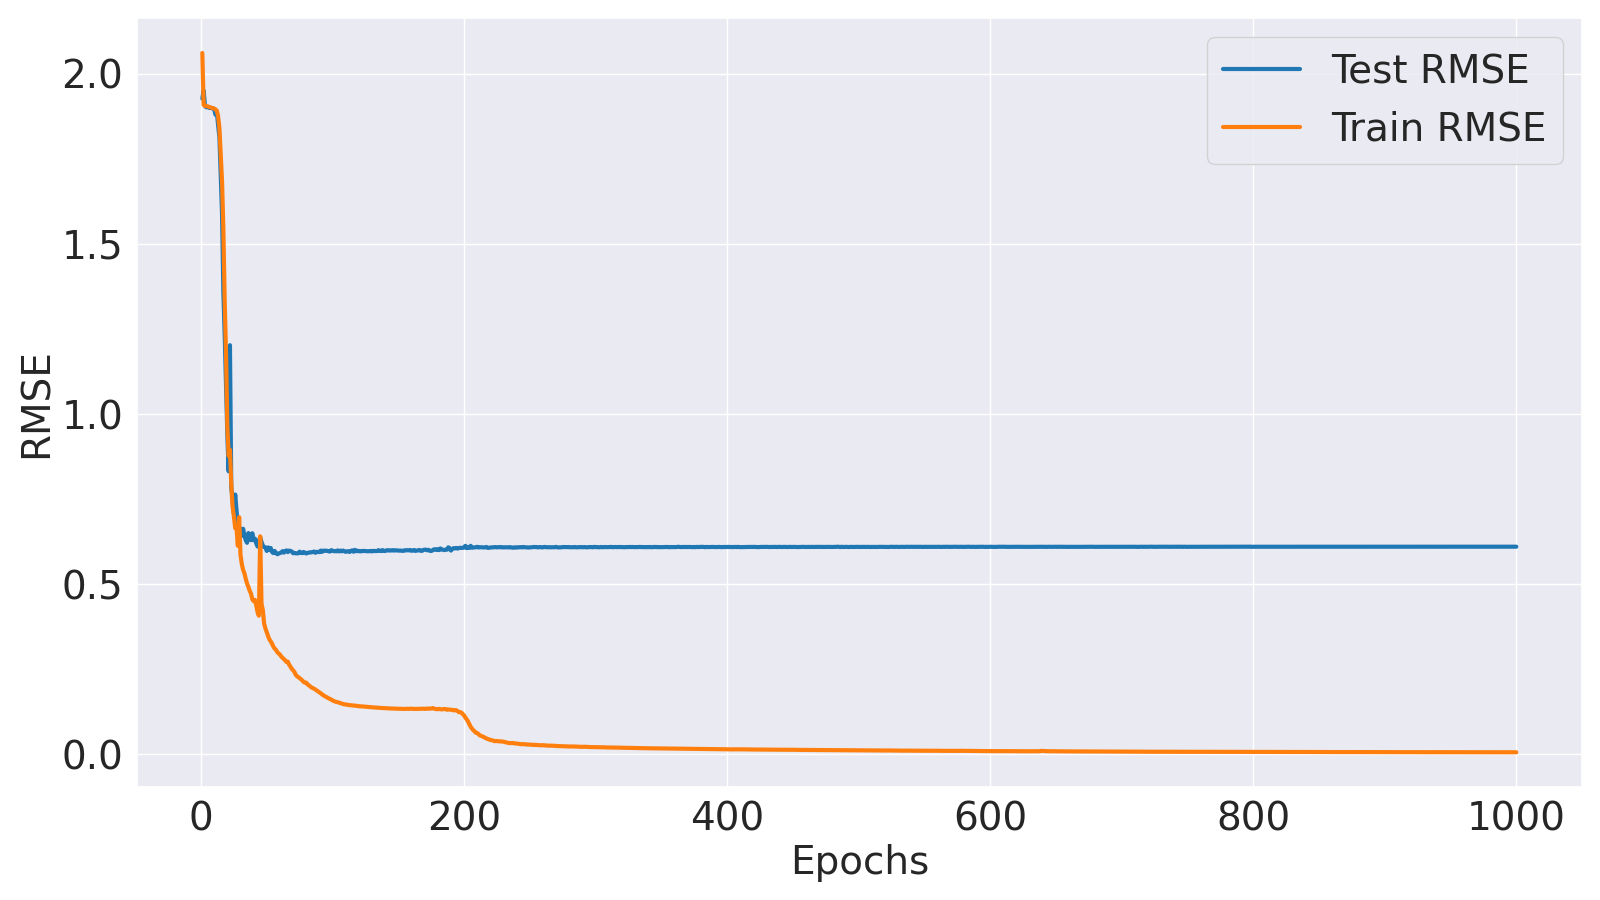

Source data for this figure (header and first rows):
Epoch, Train MSE, Train RMSE, Test MSE, Test RMSE
1, 4.249, 2.061, 3.713, 1.927
2, 3.643, 1.909, 3.806, 1.951
3, 3.631, 1.906, 3.632, 1.906
4, 3.63, 1.905, 3.616, 1.902
5, 3.626, 1.904, 3.623, 1.903
6, 3.622, 1.903, 3.611, 1.9
7, 3.615, 1.901, 3.608, 1.899
8, 3.611, 1.9, 3.608, 1.899
9, 3.607, 1.899, 3.602, 1.898
10, 3.6, 1.897, 3.6, 1.897
11, 3.593, 1.896, 3.533, 1.88
12, 3.579, 1.892, 3.571, 1.89
13, 3.519, 1.876, 3.418, 1.849
14, 3.385, 1.84, 3.287, 1.813
15, 3.112, 1.764, 2.893, 1.701
16, 2.833, 1.683, 2.524, 1.589
17, 2.379, 1.543, 1.844, 1.358
18, 1.78, 1.334, 1.524, 1.234
19, 1.398, 1.182, 1.184, 1.088
20, 0.9319, 0.9653, 0.8893, 0.943
21, 0.7697, 0.8773, 0.692, 0.8318
22, 0.8011, 0.8951, 1.446, 1.203
23, 0.6335, 0.796, 0.6147, 0.784
24, 0.5304, 0.7283, 0.5629, 0.7503
25, 0.4888, 0.6991, 0.5026, 0.7089
26, 0.4421, 0.6649, 0.5833, 0.7637
27, 0.4419, 0.6647, 0.5135, 0.7166
28, 0.3759, 0.6131, 0.4631, 0.6805
29, 0.4859, 0.697, 0.4459, 0.6678
30, 0.3447, 0.5871, 0.433, 0.658
31, 0.3134, 0.5598, 0.4128, 0.6425
32, 0.2942, 0.5424, 0.4397, 0.6631
33, 0.2835, 0.5324, 0.4145, 0.6438
34, 0.2666, 0.5163, 0.396, 0.6293
35, 0.2523, 0.5023, 0.3868, 0.6219
36, 0.2427, 0.4926, 0.4232, 0.6505
37, 0.2312, 0.4809, 0.4109, 0.641
38, 0.2234, 0.4727, 0.3962, 0.6295
39, 0.2079, 0.456, 0.4224, 0.6499
40, 0.2031, 0.4507, 0.3966, 0.6297
41, 0.2062, 0.4541, 0.402, 0.634
42, 0.1917, 0.4379, 0.3844, 0.62
43, 0.1747, 0.418, 0.3732, 0.6109
44, 0.1662, 0.4077, 0.3946, 0.6281
45, 0.4109, 0.641, 0.4068, 0.6378
46, 0.1963, 0.443, 0.3901, 0.6246
47, 0.1801, 0.4244, 0.3761, 0.6133
48, 0.1473, 0.3838, 0.3718, 0.6097
49, 0.1369, 0.37, 0.37, 0.6082
50, 0.1285, 0.3585, 0.3575, 0.5979
51, 0.1209, 0.3477, 0.3701, 0.6083
52, 0.1142, 0.338, 0.3618, 0.6015
53, 0.1106, 0.3325, 0.368, 0.6066
54, 0.1058, 0.3253, 0.3536, 0.5946
55, 0.1007, 0.3173, 0.3501, 0.5917
56, 0.0966, 0.3108, 0.3574, 0.5979
57, 0.09466, 0.3077, 0.3506, 0.5921
58, 0.09046, 0.3008, 0.346, 0.5883
59, 0.08799, 0.2966, 0.3483, 0.5902
60, 0.08612, 0.2935, 0.3504, 0.592
... 940 more rows
